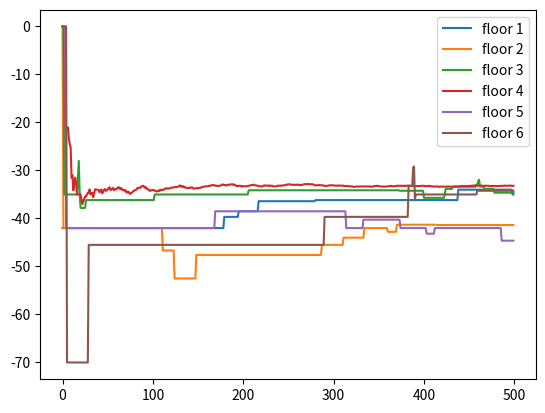

Write the Python code that produced this figure.
#!/usr/bin/env python
# coding: utf-8

# In[18]:


get_ipython().run_line_magic('matplotlib', 'inline')
import matplotlib
import numpy as np
import matplotlib.pyplot as plt


# In[19]:


class Bandit:
    def __init__(self):
        
        # The mean calculated for the bandit till now
        self.mean = 0
        
        # The number of times a bandit/floor is selected
        self.N = 0
        
    # function that calculates the utility s- start floor, e - exit floor, f - elevator floor
    def pull(self, s, e, f):
        
        # quadratic utility/penalty, probabilities are taken care of in the run_experiment section
        r = -(abs(s - f) + abs(s - e) + 1)* 7
        return r

    def update(self, x):
        
        # update the number of selection of each floor
        self.N += 1
        
        # update the mean including the new reward x using incremental averaging
        self.mean = (1 - 1.0 / self.N) * self.mean + 1.0 / self.N * x
        


# In[20]:


def run_experiment_eps(eps, N):
    
    # creating a list of objects of class Bandit to represent each floor
    bandits = [Bandit(), Bandit(), Bandit(), Bandit(), Bandit(), Bandit()]
    
    # creating dictionary to deal with indexing and floor numbering differences index:floor
    d = {0:1, 1:2 ,2:3 ,3:4 ,4:5 ,5:6}
   
    # list containing list of lists of rewards for each action (floor selected) over all iterations
    points = []
 
    for i in range(N):
        # start floor is uniformly selected
        s = np.random.choice([0,1,2,3,4,5], p = [(1/6), (1/6), (1/6), (1/6), (1/6), (1/6)])
        
        # probability of exit floor given start floor is floor no * p, 0 when same as start floor
        # probability value of exiting at each floor given starting floor is calculated and given
        if s == 0:
            e = np.random.choice([0,1,2,3,4,5], p = [0, (2/20), (3/20), (4/20), (5/20), (6/20)])
        if s == 1:
            e = np.random.choice([0,1,2,3,4,5], p = [(1/19), 0, (3/19), (4/19), (5/19), (6/19)])
        if s == 2:
            e = np.random.choice([0,1,2,3,4,5], p = [(1/18), (2/18), 0, (4/18), (5/18), (6/18)])
        if s == 3:
            e = np.random.choice([0,1,2,3,4,5], p = [(1/17), (2/17), (3/17), 0, (5/17), (6/17)])
        if s == 4:
            e = np.random.choice([0,1,2,3,4,5], p = [(1/16), (2/16), (3/16), (4/16), 0, (6/16)])
        if s == 5:    
            e = np.random.choice([0,1,2,3,4,5], p = [(1/15), (2/15), (3/15), (4/15), (5/15), 0])
        
        # implementation of epsilon-greedy algorithm to select elevator floor
        p = np.random.uniform()
        if p < eps:

            # randomly choose to pull one of the six bandits/floors when random no less than epsilon
            j = np.random.choice([0,1, 2, 3, 4, 5], p = [(1/6), (1/6), (1/6), (1/6), (1/6), (1/6)])
        else:

            # choose the bandit/floor whose mean reward is highest till now
            j = np.argmax([b.mean for b in bandits])

        # pass values of start, exit, elevator floor to calculate utility
        x = bandits[j].pull(d[s], d[e], d[j])
        
        # updates no of selections N and mean reward for each bandit/floor
        bandits[j].update(x)

        # mean estimates for each floor/bandit an iteration
        b_points = [b.mean for b in bandits]
        
        # to store all the floor mean estimates for every iteration
        points.append(b_points)

    return points 

            
            
    


# In[21]:


# run elevator scheduling for 500 iterations with epsilon value 0.1
c_1 = run_experiment_eps(0.1, 500)

# list of lists containing all rewards of a partcular floor over all iterations. 6 lists representing each floor
pl = [[], [], [], [], [], []]

# code to generate a list of lists. Each lists inside the list contains all the rewards for a particular floor over 500 iterations
for l in range(len(c_1)):
    for m in range(len(c_1[0])):
        if m == 0:
            pl[m].append(c_1[l][m])
        if m == 1:
            pl[m].append(c_1[l][m])
        if m == 2:
            pl[m].append(c_1[l][m])
        if m == 3:
            pl[m].append(c_1[l][m])
        if m == 4:
            pl[m].append(c_1[l][m])
        if m == 5:
            pl[m].append(c_1[l][m])

            
# plotting rewards of each floor/action over all the iterations            
plt.plot(pl[0], label = 'floor 1')
plt.plot(pl[1], label = 'floor 2')
plt.plot(pl[2], label = 'floor 3')
plt.plot(pl[3], label = 'floor 4')
plt.plot(pl[4], label = 'floor 5')
plt.plot(pl[5], label = 'floor 6')
plt.legend()



